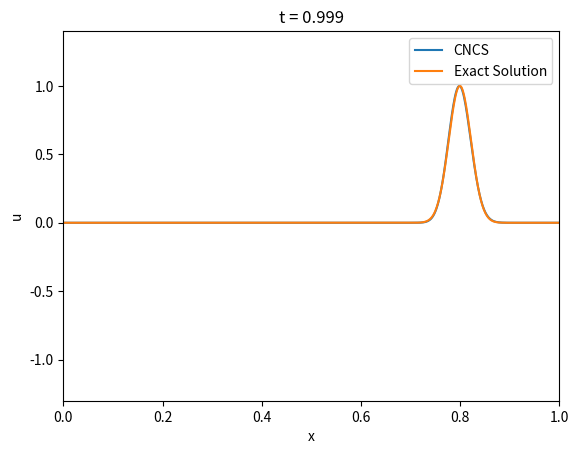

Write Python code to recreate this figure.
#!/usr/bin/env python3
# -*- coding: utf-8 -*-
"""
Created on Wed Oct 18 15:09:08 2017

[redacted]
"""

import numpy as np
import matplotlib.pyplot as plt

def v(dx,N):
    w = np.zeros(N)
    for n in range(0,N):
        w[n] = n*dx
    return w

class data: #This class provides the necessary data for solving the equation
    def __init__(self,X,T,a,dx,dt):
        self.X = X
        self.T = T
        self.a = a
        self.dx = dx
        self.dt = dt
        self.c = a*dt/dx
        self.N = int(X/dx) + 1
        self.M = int(T/dt) + 1
        self.x = v(dx,self.N)
        self.t = v(dt,self.M)
    def f(self,x):
        x = x%(self.X)
        return np.exp(-(x-0.1)**2/0.001)
    

def exactsolution(y):
    y.N = int(y.X/y.dx) + 1
    y.M = int(y.T/y.dt) + 1
    exact = np.zeros(shape=(y.M,y.N))
    for n in range(0,y.N):
        for m in range(0,y.M):
            exact[m][n] = y.f(y.x[n] - y.a*y.t[m])
    return exact


def C(n,N,c): #C will be the matrix such that u^{n+1} = Cu^{n}
    if n==1:
        A = np.zeros(shape=(N,N))
        B = np.zeros(shape = (N,N)) 
        
        for n in range(0,N):
            for k in range(0,N):        
                A[n][k] = (n==k) + (c/4)*((n == (k-1)%N) - (n == (k+1)%N))
                B[n][k] = (n==k) - (c/4)*((n == (k-1)%N) - (n == (k+1)%N))
                
        return np.dot(np.linalg.inv(A),B)


#Function solving the linear advection equation using the selected method
    
def CNCS(y):
    
    D = C(1,y.N,y.c)
    
    #u is our solution
    
    u = np.zeros(shape = (y.M,y.N))
    
    #Set initial condition
    
    u[0] = y.f(y.x)
    
    #Now we may iterate:

    for m in range(1,y.M):
        u[m] = np.dot(D,u[m-1])
    
    return u


#Graph the solution at specified time
def plot(y,tt):
    m = int((y.M-1)*tt/y.T)
    u = CNCS(y)
    exact = exactsolution(y)
    plt.axis([0,y.X,-1.3,1.4])
    plt.plot(y.x,u[m], label = 'CNCS')
    plt.plot(y.x,exact[m], label = 'Exact Solution')
    plt.legend()
    plt.title('t = %.3f' % y.t[m])
    plt.xlabel('x')
    plt.ylabel('u')
    plt.show()

y = data(1,1,0.7,0.001,0.001)
plot(y,0.999)


    
   